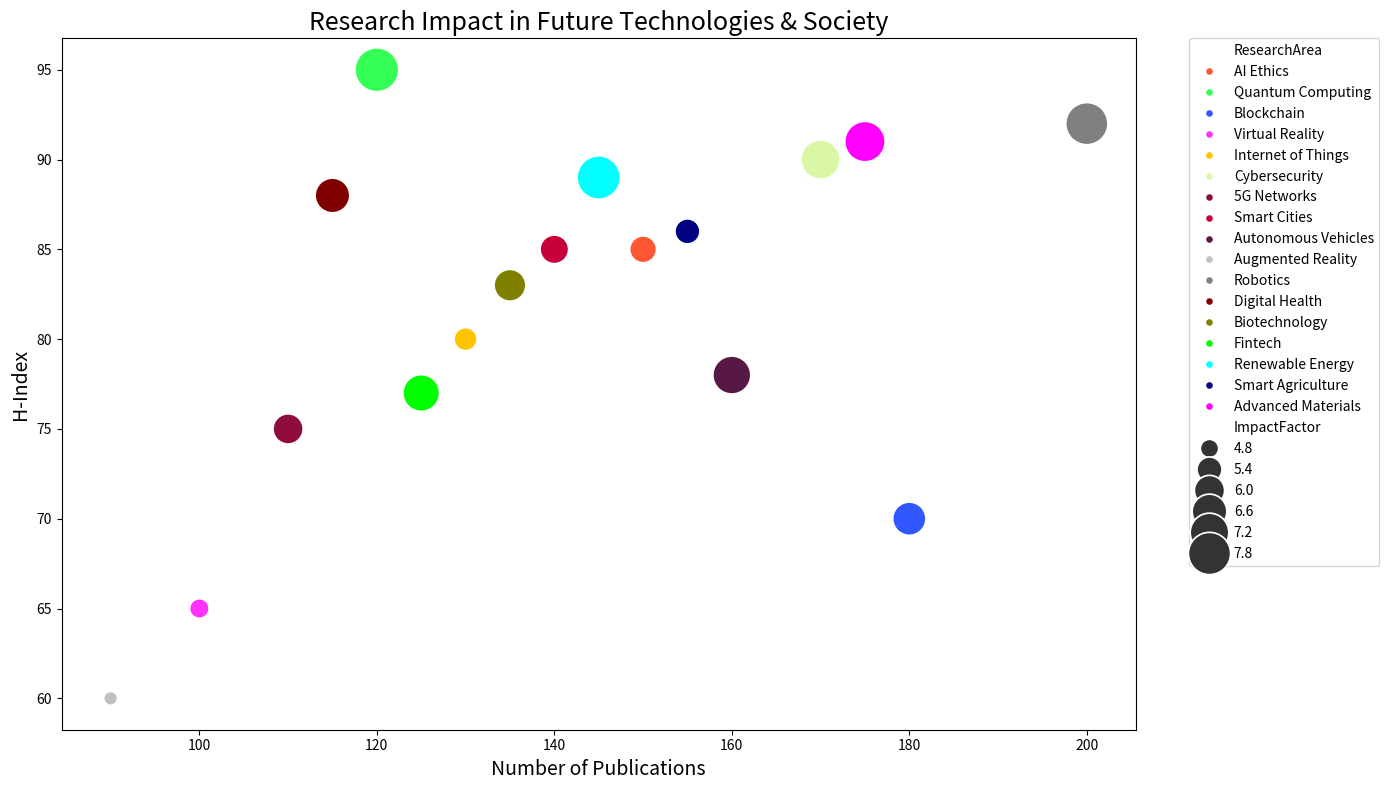

Reproduce this figure in Python.

import pandas as pd
import seaborn as sns
import matplotlib.pyplot as plt

data = {
    'ResearchArea': ['AI Ethics', 'Quantum Computing', 'Blockchain', 'Virtual Reality', 'Internet of Things', 'Cybersecurity', '5G Networks', 'Smart Cities', 'Autonomous Vehicles', 'Augmented Reality', 'Robotics', 'Digital Health', 'Biotechnology', 'Fintech', 'Renewable Energy', 'Smart Agriculture', 'Advanced Materials'],
    'Publications': [150, 120, 180, 100, 130, 170, 110, 140, 160, 90, 200, 115, 135, 125, 145, 155, 175],
    'H-Index': [85, 95, 70, 65, 80, 90, 75, 85, 78, 60, 92, 88, 83, 77, 89, 86, 91],
    'ImpactFactor': [5.6, 8.1, 6.4, 4.9, 5.2, 7.3, 6.0, 5.8, 7.1, 4.5, 7.8, 6.6, 6.2, 6.9, 8.0, 5.4, 7.5]
}

df = pd.DataFrame(data)

plt.figure(figsize=(14, 8))
bubble_chart = sns.scatterplot(
    data=df, 
    x='Publications', 
    y='H-Index', 
    size='ImpactFactor', 
    sizes=(100, 1000), 
    hue='ResearchArea', 
    palette=['#FF5733', '#33FF57', '#3357FF', '#FF33FB', '#FFC300', '#DAF7A6', '#900C3F', '#C70039', '#581845', '#C0C0C0', '#808080', '#800000', '#808000', '#00FF00', '#00FFFF', '#000080', '#FF00FF']
)

plt.title('Research Impact in Future Technologies & Society', fontsize=18)
plt.xlabel('Number of Publications', fontsize=14)
plt.ylabel('H-Index', fontsize=14)
plt.legend(bbox_to_anchor=(1.05, 1), loc='upper left', borderaxespad=0)

plt.tight_layout()
plt.show()
